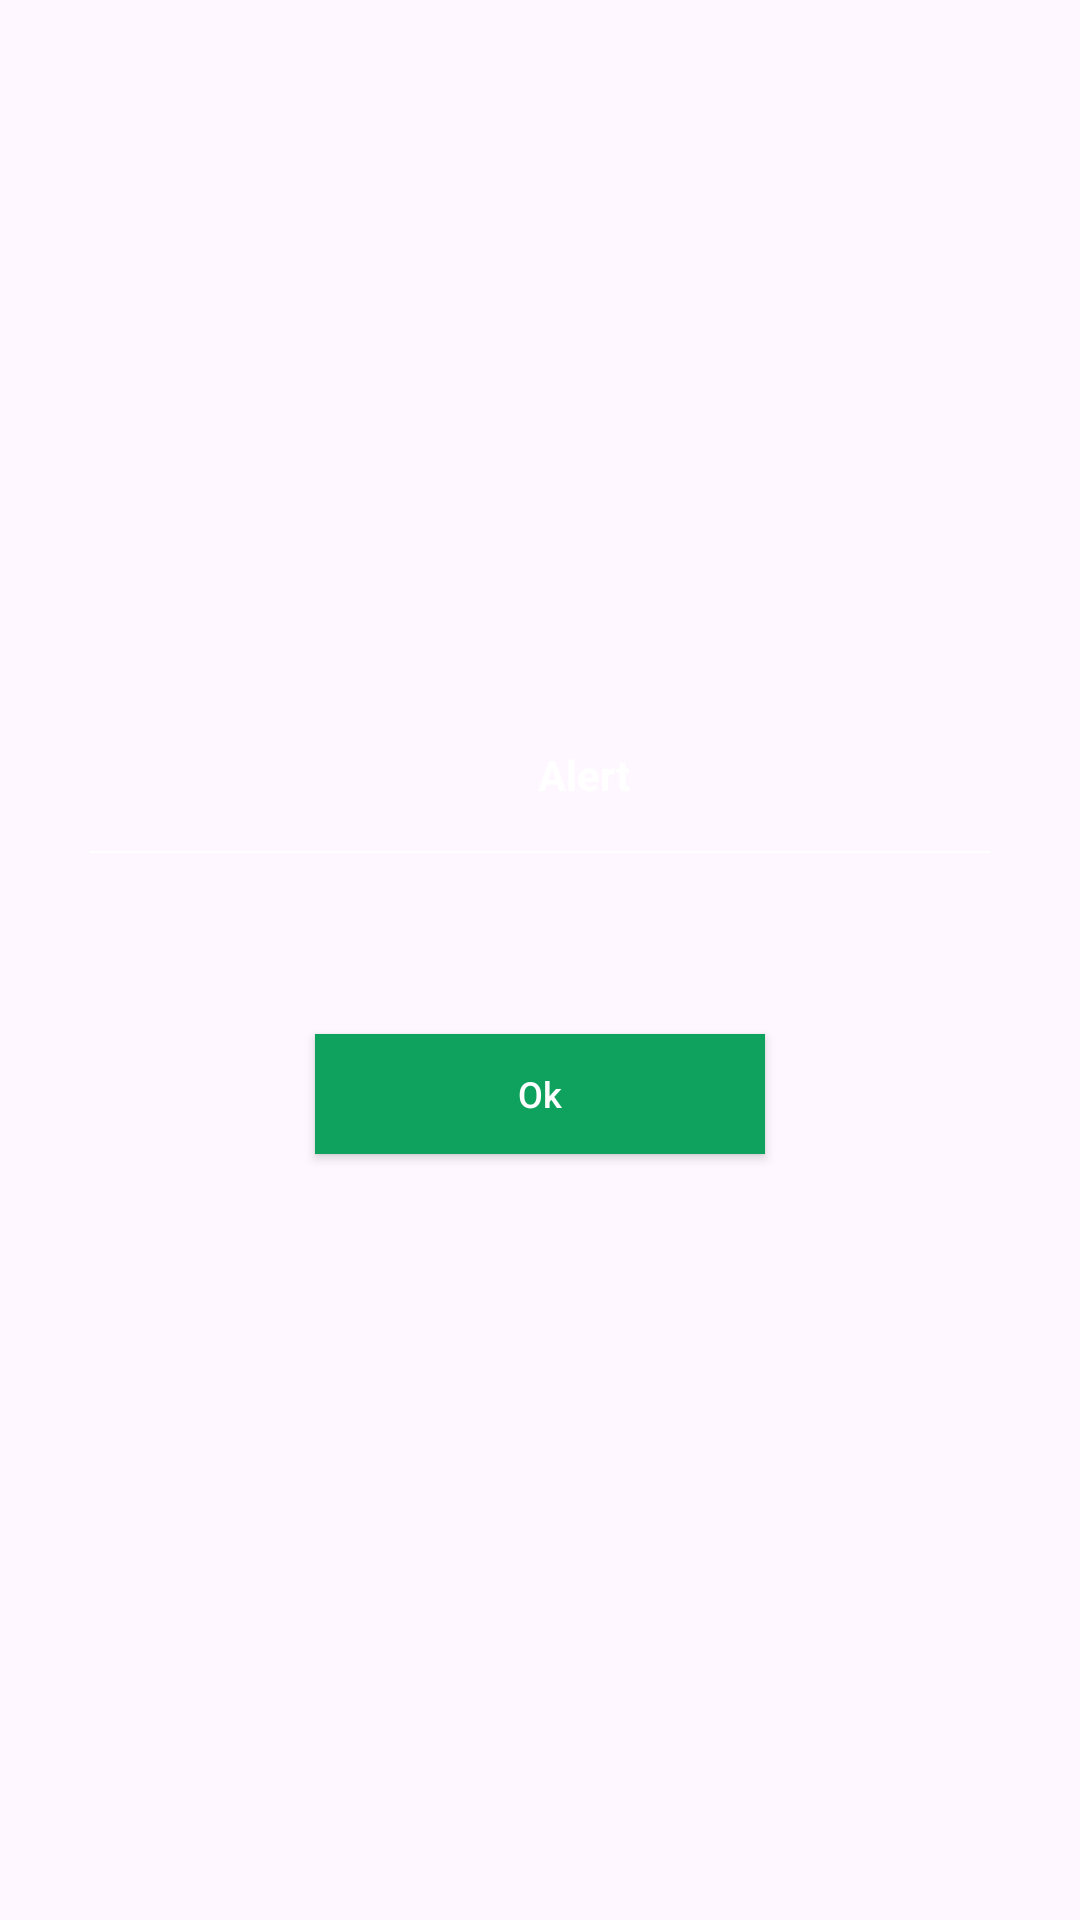

Android layout source for this screen:
<!-- AndroidManifest.xml: application theme Theme.MyImageApp -->
<!-- res/layout/custom_alert_dialog.xml -->
<?xml version="1.0" encoding="utf-8"?>
<androidx.constraintlayout.widget.ConstraintLayout
    xmlns:android="http://schemas.android.com/apk/res/android"
    xmlns:app="http://schemas.android.com/apk/res-auto"
    android:layout_width="300dp"
    android:layout_height="wrap_content"
    android:background="@drawable/bg_dialog">

    <LinearLayout
        android:id="@+id/linear"
        android:layout_width="300dp"
        android:layout_height="wrap_content"
        android:orientation="vertical"
        app:layout_constraintBottom_toBottomOf="parent"
        app:layout_constraintEnd_toEndOf="parent"
        app:layout_constraintStart_toStartOf="parent"
        app:layout_constraintTop_toTopOf="parent">

        <LinearLayout
            android:id="@+id/linearTitle"
            android:layout_width="match_parent"
            android:layout_height="wrap_content"
            android:gravity="center"
            android:orientation="horizontal"
            app:layout_constraintEnd_toEndOf="@id/linear"
            app:layout_constraintStart_toStartOf="@id/linear"
            app:layout_constraintTop_toTopOf="@id/linear">

            <ImageView
                android:id="@+id/img_alert"
                android:layout_width="25dp"
                android:layout_height="25dp"
                android:layout_marginVertical="10dp"
                android:layout_marginEnd="5dp"
                android:src="@drawable/alert"/>

            <TextView
                android:layout_width="wrap_content"
                android:layout_height="match_parent"
                android:layout_marginVertical="10dp"
                android:gravity="center"
                android:text="Alert"
                android:textColor="@color/white"
                android:textSize="14sp"
                android:textStyle="bold" />

        </LinearLayout>

        <View
            android:id="@+id/viewTitle"
            android:layout_width="match_parent"
            android:layout_height="0.5dp"
            android:layout_marginTop="3dp"
            android:background="@color/white"
            app:layout_constraintEnd_toEndOf="parent"
            app:layout_constraintStart_toStartOf="parent" />


        <TextView
            android:id="@+id/txtDisplayName"
            android:layout_width="match_parent"
            android:layout_height="wrap_content"
            android:layout_margin="10dp"
            android:gravity="center"
            android:text=""
            android:textColor="@color/white"
            android:textSize="15sp"
            app:layout_constraintEnd_toEndOf="@id/linearTitle"
            app:layout_constraintStart_toStartOf="@id/linearTitle"
            app:layout_constraintTop_toTopOf="@id/linearTitle" />

        <Button
            android:id="@+id/button_ok"
            android:layout_width="150dp"
            android:layout_height="40dp"
            android:layout_gravity="center_horizontal"
            android:layout_marginVertical="20dp"
            android:background="@color/base_primary"
            android:gravity="center"
            android:paddingHorizontal="20dp"
            android:text="Ok"
            android:textAllCaps="false"
            android:textColor="@color/white"
            android:textSize="12sp"
            android:textStyle="normal"
            app:cornerRadius="0dp"
            app:layout_constraintBottom_toBottomOf="parent"
            app:layout_constraintEnd_toEndOf="parent"
            app:layout_constraintStart_toStartOf="parent"
            app:layout_constraintTop_toBottomOf="@+id/txtDisplayName" />

    </LinearLayout>


</androidx.constraintlayout.widget.ConstraintLayout>
<!-- resources referenced by this layout -->
<resources>
  <color name="base_primary">#0FA25E</color>
  <color name="white">#FFFFFFFF</color>
  <style name="Theme.MyImageApp" parent="Base.Theme.MyImageApp" />
  <style name="Base.Theme.MyImageApp" parent="Theme.Material3.DayNight.NoActionBar">
          
          
      </style>
</resources>
